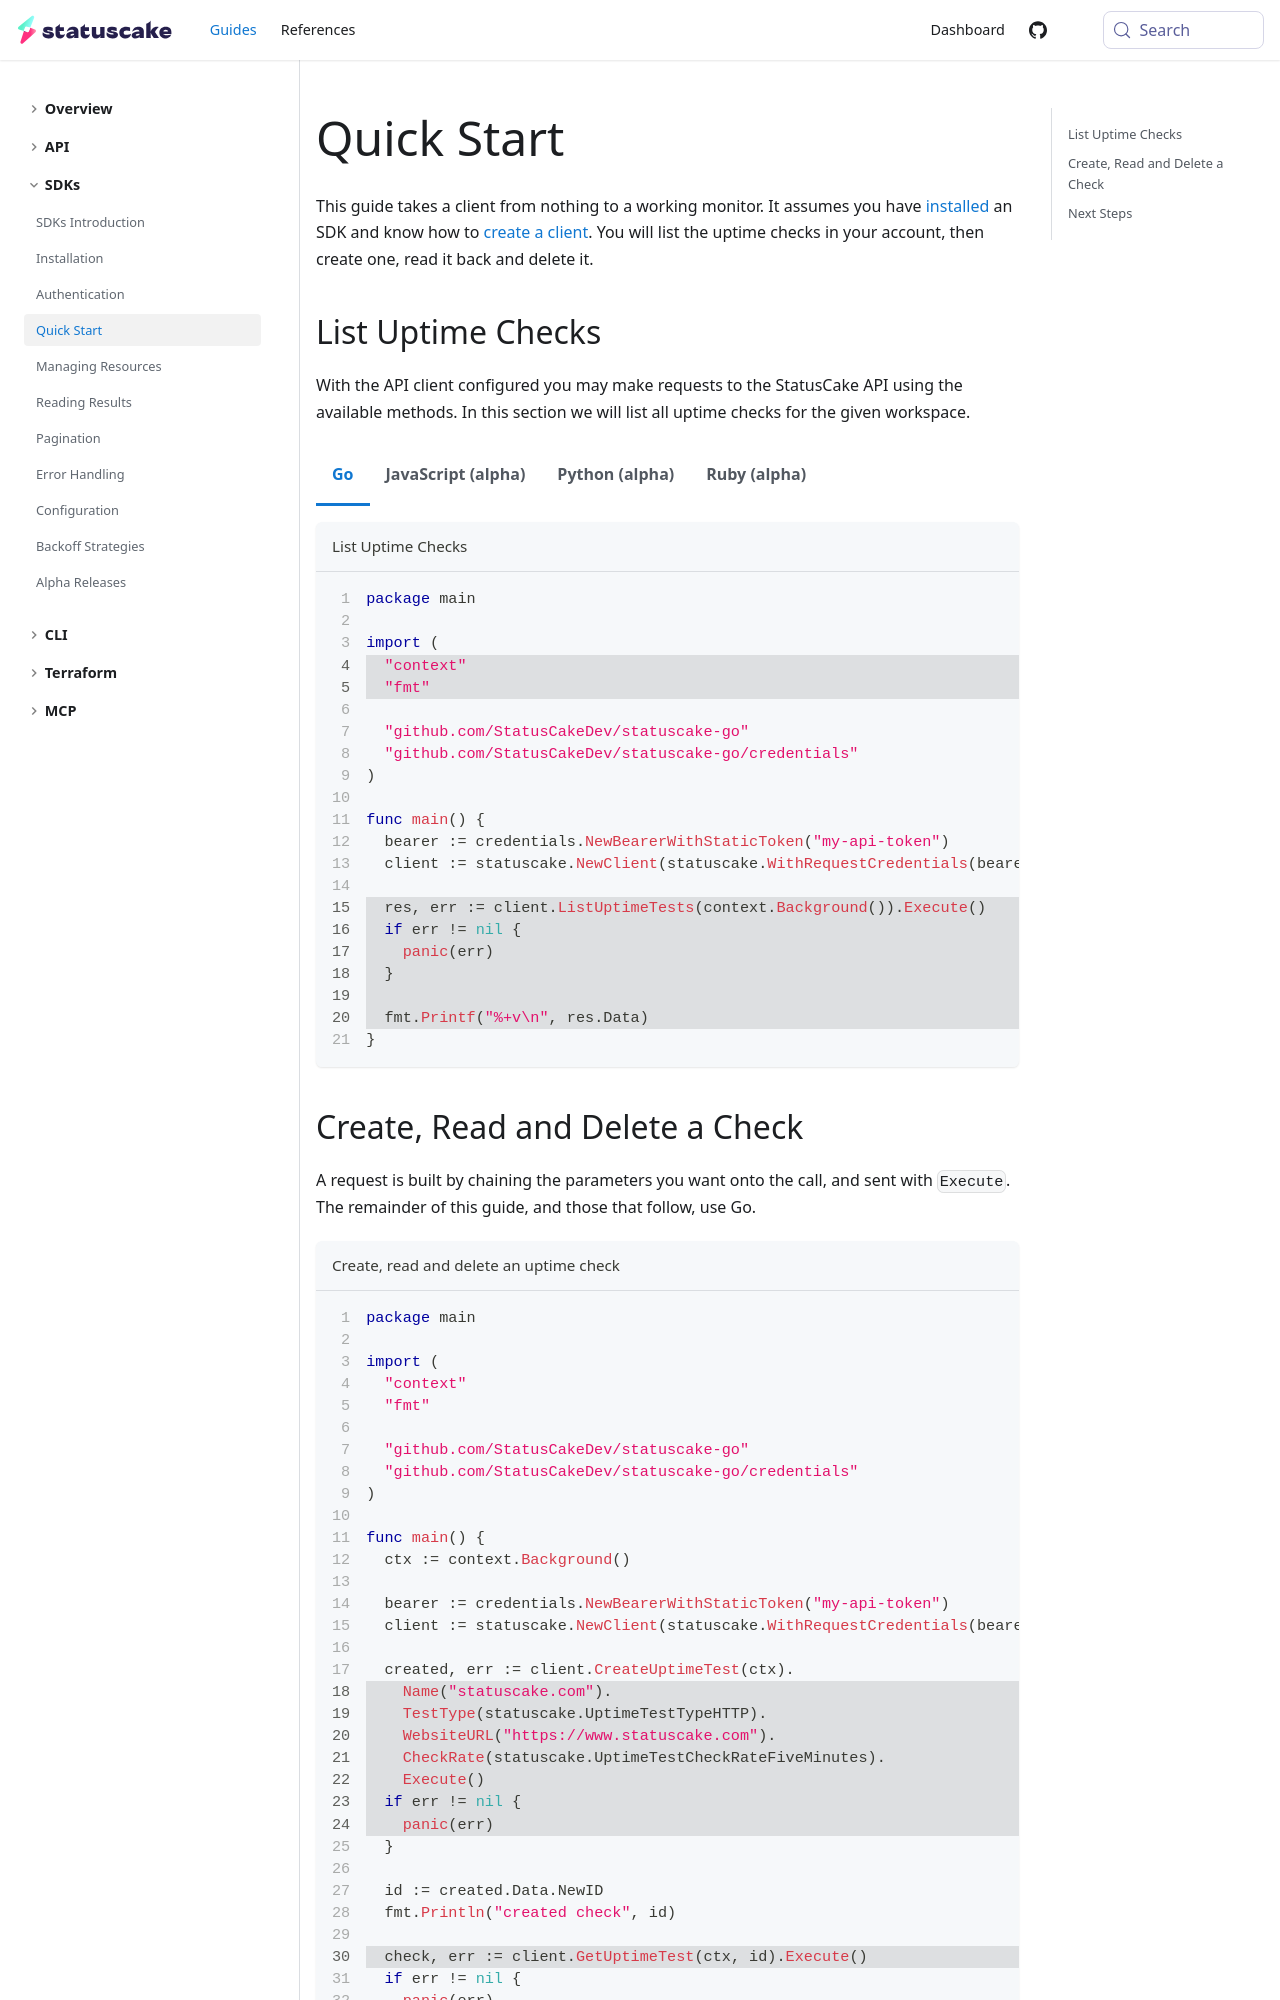

repository: StatusCakeDev/portal · page: guides/sdks/quickstart/index.html · generator: docusaurus

---
id: quickstart
title: Quick Start
description: Make your first requests with a StatusCake SDK
---

import Tabs from '@theme/Tabs';
import TabItem from '@theme/TabItem';

This guide takes a client from nothing to a working monitor. It assumes you have
[installed](/guides/sdks/installation) an SDK and know how to
[create a client](/guides/sdks/authentication). You will list the uptime checks
in your account, then create one, read it back and delete it.

## List Uptime Checks

With the API client configured you may make requests to the StatusCake API using
the available methods. In this section we will list all uptime checks for the
given workspace.

<Tabs groupId="languages">
  <TabItem value="go" label="Go">

```go title="List Uptime Checks" showLineNumbers {4-5,15-20}
package main

import (
  "context"
  "fmt"

  "github.com/StatusCakeDev/statuscake-go"
  "github.com/StatusCakeDev/statuscake-go/credentials"
)

func main() {
  bearer := credentials.NewBearerWithStaticToken("my-api-token")
  client := statuscake.NewClient(statuscake.WithRequestCredentials(bearer))

  res, err := client.ListUptimeTests(context.Background()).Execute()
  if err != nil {
    panic(err)
  }

  fmt.Printf("%+v\n", res.Data)
}
```

  </TabItem>
  <TabItem value="javascript" label="JavaScript (alpha)">

```typescript title="List Uptime Checks" showLineNumbers {4,13-16}
import 'isomorphic-fetch';
import {
  Configuration,
  UptimeApi,
} from '@statuscake/statuscake-js';

const config = new Configuration({
  headers: {
    'Authorization': `Bearer ${apiToken}`,
  },
});

const service = new UptimeApi(config);
service.listUptimeTests()
  .then((tests) => console.log(JSON.stringify(tests)))
  .catch(console.log);
```

  </TabItem>
  <TabItem value="python" label="Python (alpha)">

```python title="List Uptime Checks" showLineNumbers {2,9-12}
from statuscake import ApiClient
from statuscake.apis import UptimeApi

client = ApiClient(
  header_name='Authorization',
  header_value='Bearer %s' % api_token,
)

service = UptimeApi(api_client=client)
tests = service.list_uptime_tests()

print(tests)
```

  </TabItem>
  <TabItem value="ruby" label="Ruby (alpha)">

```ruby title="List Uptime Checks" showLineNumbers {9-12}
require 'statuscake'

client = StatusCake::ApiClient.new

# Constructing these options is a temporary fix until a client wide
# authentication mechanism has been realised.
opts = { header_params: { 'Authorization' => "Bearer #{api_token}" } }

service = StatusCake::UptimeApi.new(client)
tests = service.list_uptime_tests(opts)

puts tests
```

  </TabItem>
</Tabs>
